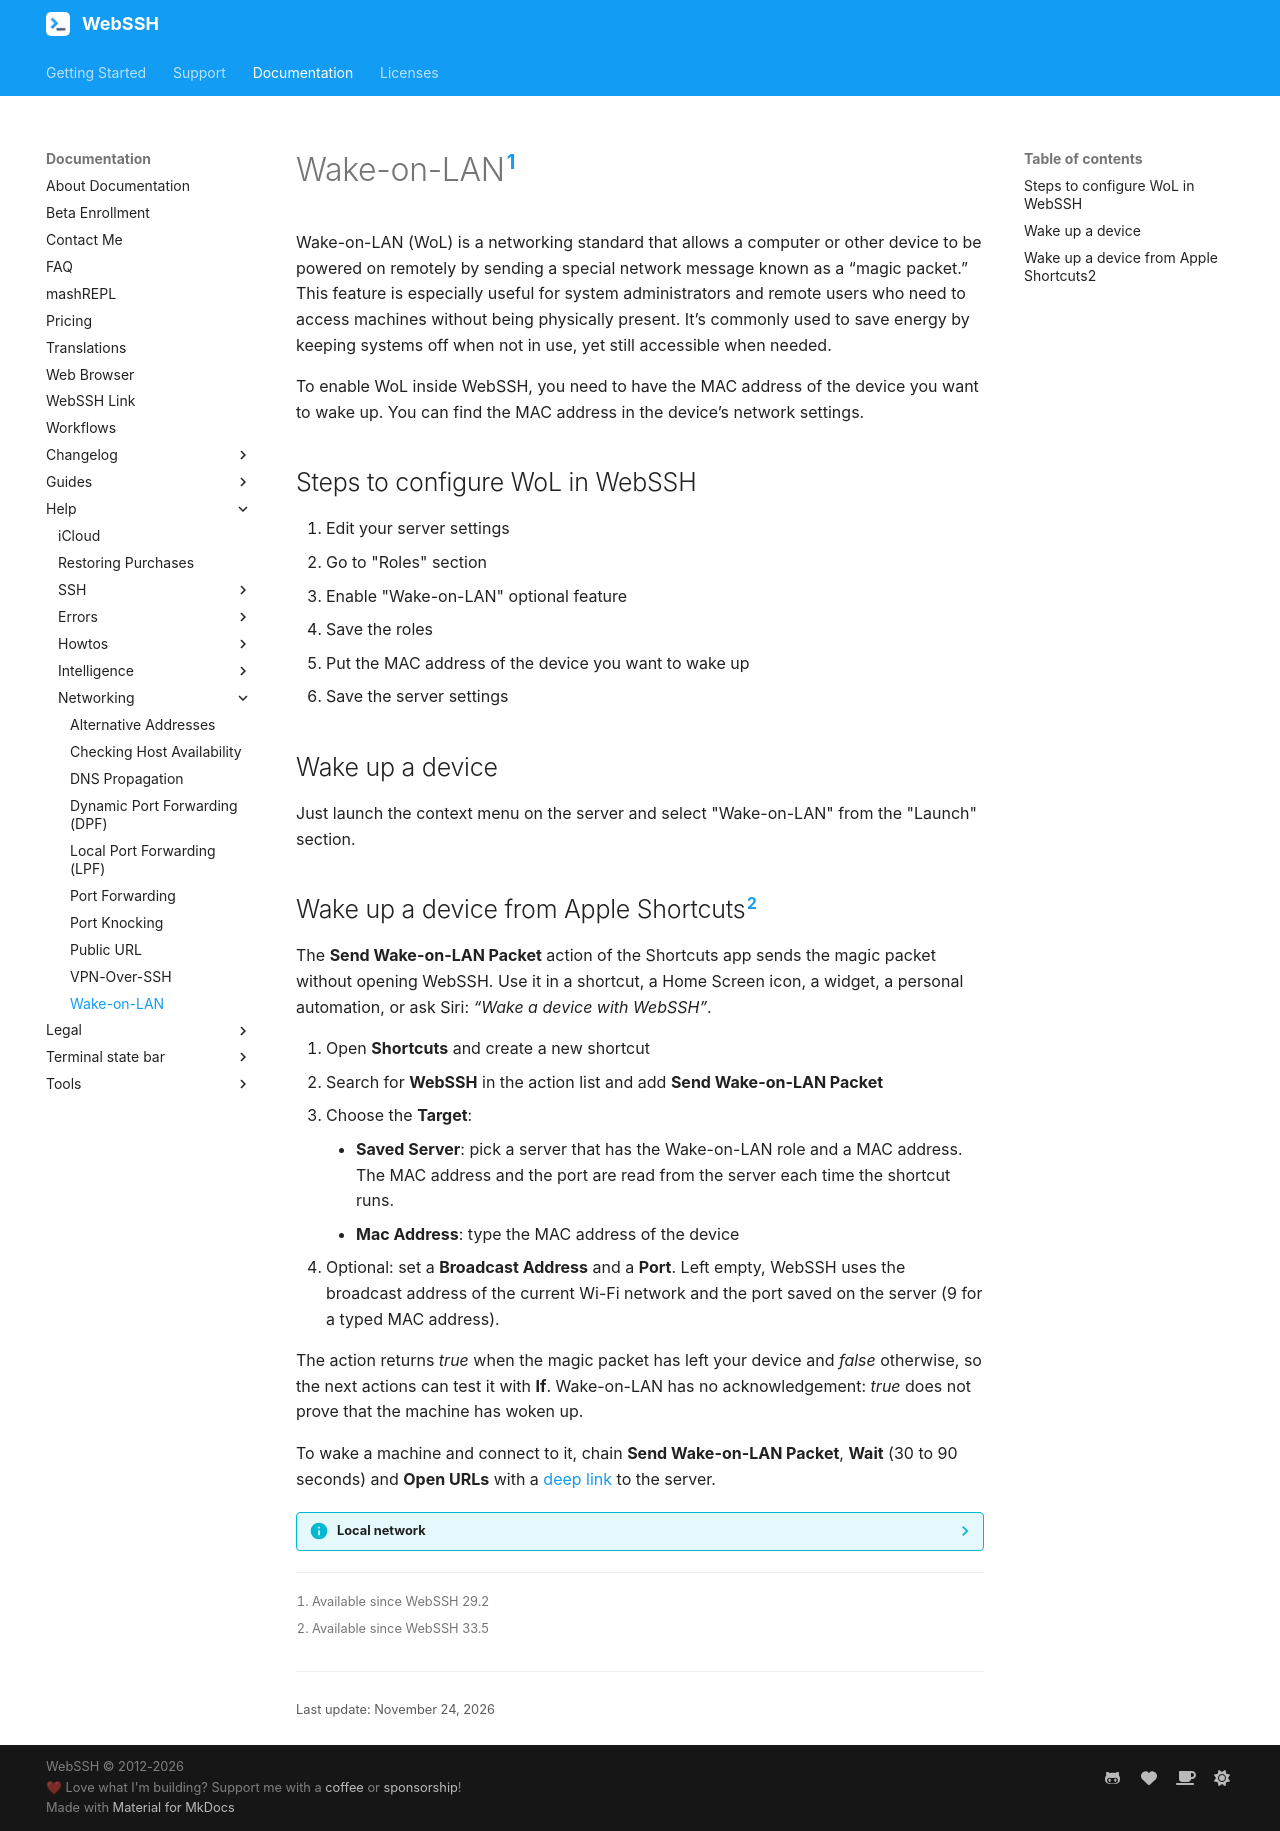

repository: isontheline/pro.webssh.net · page: documentation/help/networking/wake-on-lan/index.html · generator: mkdocs

---
title: Wake-on-LAN
description: "Power on a computer or server remotely with a Wake-on-LAN magic packet from WebSSH: enable the role on your server, enter its MAC address and wake it up."
---

# Wake-on-LAN[^1]
Wake-on-LAN (WoL) is a networking standard that allows a computer or other device to be powered on remotely by sending a special network message known as a “magic packet.” This feature is especially useful for system administrators and remote users who need to access machines without being physically present. It’s commonly used to save energy by keeping systems off when not in use, yet still accessible when needed.

To enable WoL inside WebSSH, you need to have the MAC address of the device you want to wake up. You can find the MAC address in the device’s network settings.

## Steps to configure WoL in WebSSH
1. Edit your server settings
2. Go to "Roles" section
3. Enable "Wake-on-LAN" optional feature
4. Save the roles
5. Put the MAC address of the device you want to wake up
6. Save the server settings

## Wake up a device
Just launch the context menu on the server and select "Wake-on-LAN" from the "Launch" section.

## Wake up a device from Apple Shortcuts[^2]
The **Send Wake-on-LAN Packet** action of the Shortcuts app sends the magic packet without opening WebSSH. Use it in a shortcut, a Home Screen icon, a widget, a personal automation, or ask Siri: *“Wake a device with WebSSH”*.

1. Open **Shortcuts** and create a new shortcut
2. Search for **WebSSH** in the action list and add **Send Wake-on-LAN Packet**
3. Choose the **Target**:
    - **Saved Server**: pick a server that has the Wake-on-LAN role and a MAC address. The MAC address and the port are read from the server each time the shortcut runs.
    - **Mac Address**: type the MAC address of the device
4. Optional: set a **Broadcast Address** and a **Port**. Left empty, WebSSH uses the broadcast address of the current Wi-Fi network and the port saved on the server (9 for a typed MAC address).

The action returns *true* when the magic packet has left your device and *false* otherwise, so the next actions can test it with **If**. Wake-on-LAN has no acknowledgement: *true* does not prove that the machine has woken up.

To wake a machine and connect to it, chain **Send Wake-on-LAN Packet**, **Wait** (30 to 90 seconds) and **Open URLs** with a [deep link](/documentation/help/howtos/use-deep-linking/) to the server.

??? info "Local network"
    The magic packet is sent from your device: it must be on the same local network as the machine, and WebSSH must be allowed to access the local network (iOS Settings → Privacy & Security → Local Network). If the action reports that the packet could not be sent, wake a server once from the app to get the permission prompt.

[^1]: Available since WebSSH 29.2
[^2]: Available since WebSSH 33.5
